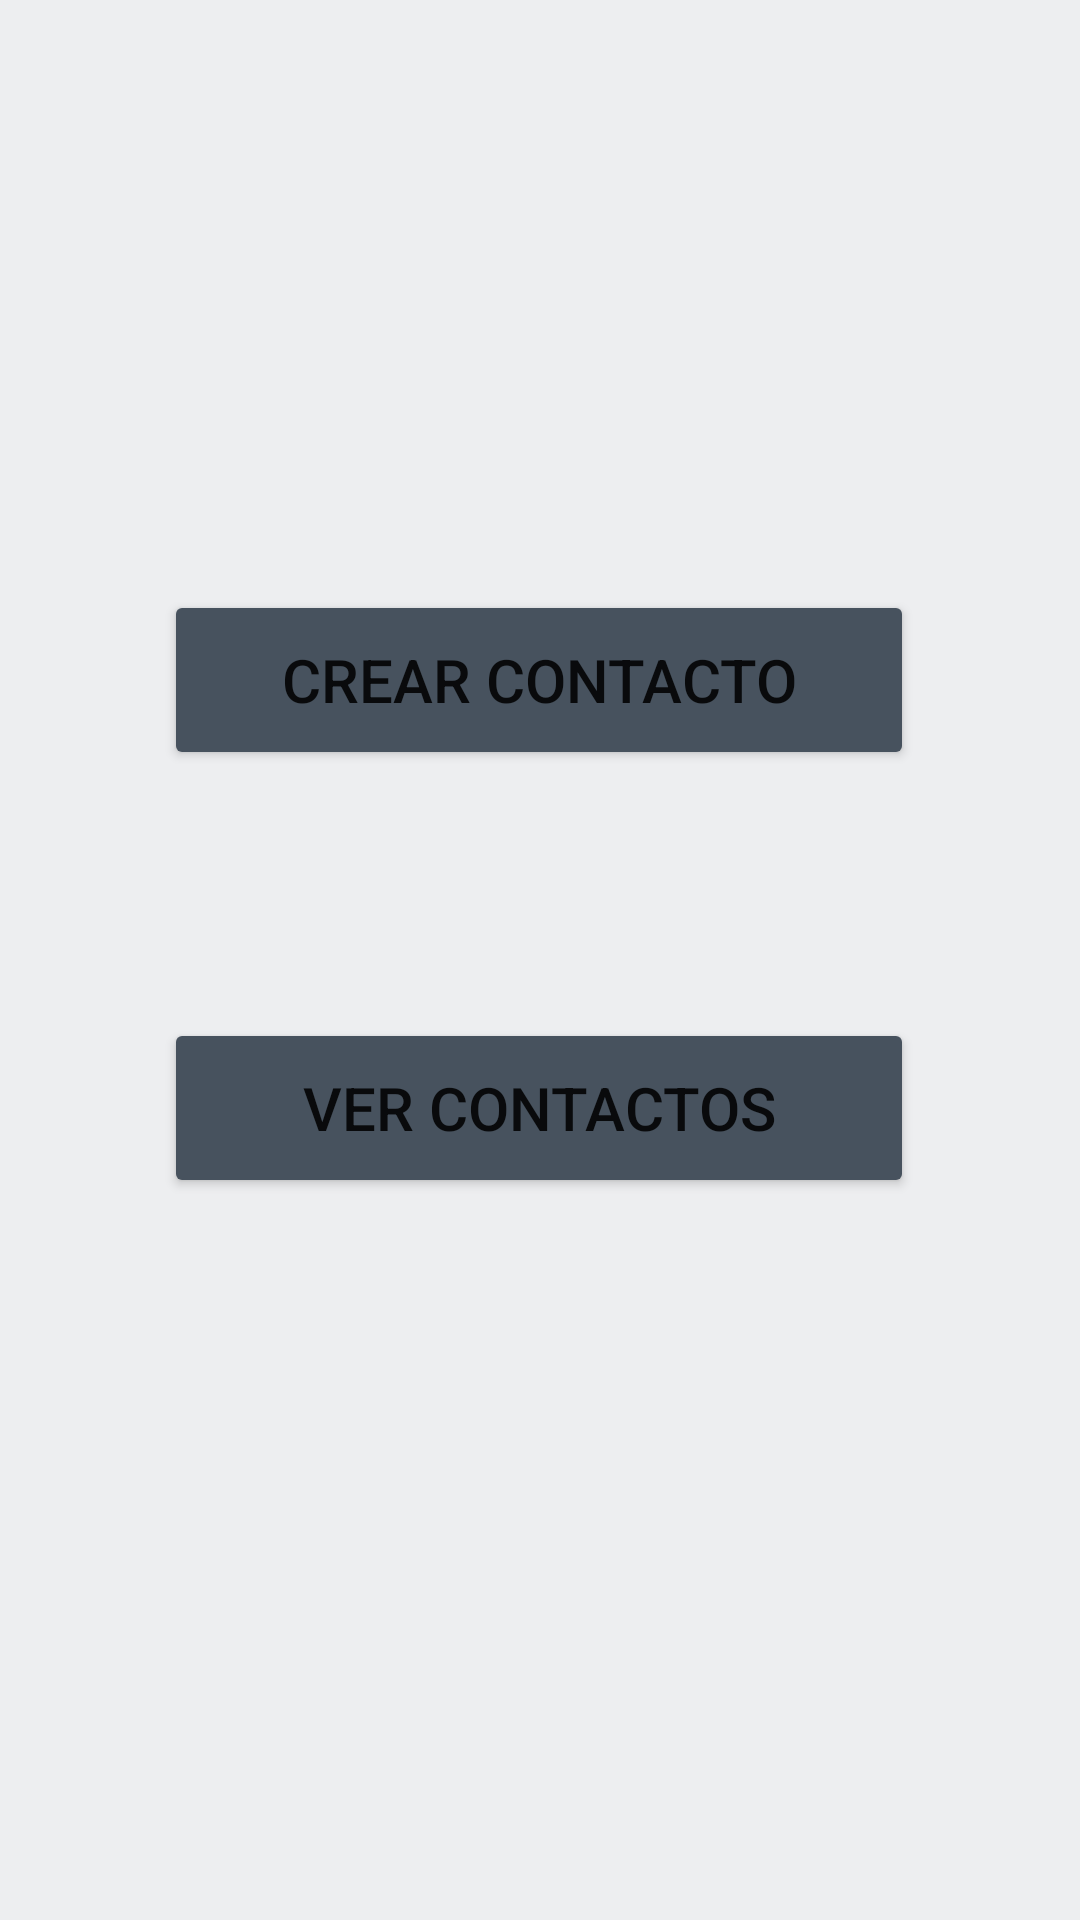

Here is an Android app screen rendered from its layout file. Give the layout XML and the strings, colors and styles it references.
<!-- AndroidManifest.xml: application theme Theme.Proyecto_Banco -->
<!-- res/layout/contactos_page.xml -->
<?xml version="1.0" encoding="utf-8"?>
<androidx.constraintlayout.widget.ConstraintLayout xmlns:android="http://schemas.android.com/apk/res/android"
    xmlns:app="http://schemas.android.com/apk/res-auto"
    xmlns:tools="http://schemas.android.com/tools"
    android:layout_width="match_parent"
    android:layout_height="match_parent"
    android:background="#2C969FAA"
    tools:context=".contactosPage">


    <Button
        android:id="@+id/btn_crearContacto"
        android:layout_width="250dp"
        android:layout_height="60dp"
        android:text="CREAR CONTACTO"
        android:textSize="20dp"
        app:backgroundTint="#47525E"
        app:layout_constraintBottom_toBottomOf="parent"
        app:layout_constraintEnd_toEndOf="parent"
        app:layout_constraintHorizontal_bias="0.496"
        app:layout_constraintStart_toStartOf="parent"
        app:layout_constraintTop_toTopOf="parent"
        app:layout_constraintVertical_bias="0.339" />

    <Button
        android:id="@+id/btn_verContacto"
        android:layout_width="250dp"
        android:layout_height="60dp"
        android:text="VER CONTACTOS"
        android:textSize="20dp"
        app:backgroundTint="#47525E"
        app:layout_constraintBottom_toBottomOf="parent"
        app:layout_constraintEnd_toEndOf="parent"
        app:layout_constraintHorizontal_bias="0.496"
        app:layout_constraintStart_toStartOf="parent"
        app:layout_constraintTop_toTopOf="parent"
        app:layout_constraintVertical_bias="0.585" />
</androidx.constraintlayout.widget.ConstraintLayout>
<!-- resources referenced by this layout -->
<resources>
  <style name="Theme.Proyecto_Banco" parent="Theme.MaterialComponents.DayNight.DarkActionBar">
          
          <item name="colorPrimary">@color/purple_500</item>
          <item name="colorPrimaryVariant">@color/purple_700</item>
          <item name="colorOnPrimary">@color/white</item>
          
          <item name="colorSecondary">@color/teal_200</item>
          <item name="colorSecondaryVariant">@color/teal_700</item>
          <item name="colorOnSecondary">@color/black</item>
          
          <item name="android:statusBarColor" tools:targetApi="l">?attr/colorPrimaryVariant</item>
          
      </style>
  <!-- not gathered from this repository: default colours our renderer supplied (Android Studio template values) -->
  <color name="purple_500">#FF6200EE</color>
  <color name="purple_700">#FF3700B3</color>
  <color name="teal_200">#FF03DAC5</color>
  <color name="teal_700">#FF018786</color>
  <color name="black">#FF000000</color>
  <color name="white">#FFFFFFFF</color>
</resources>
